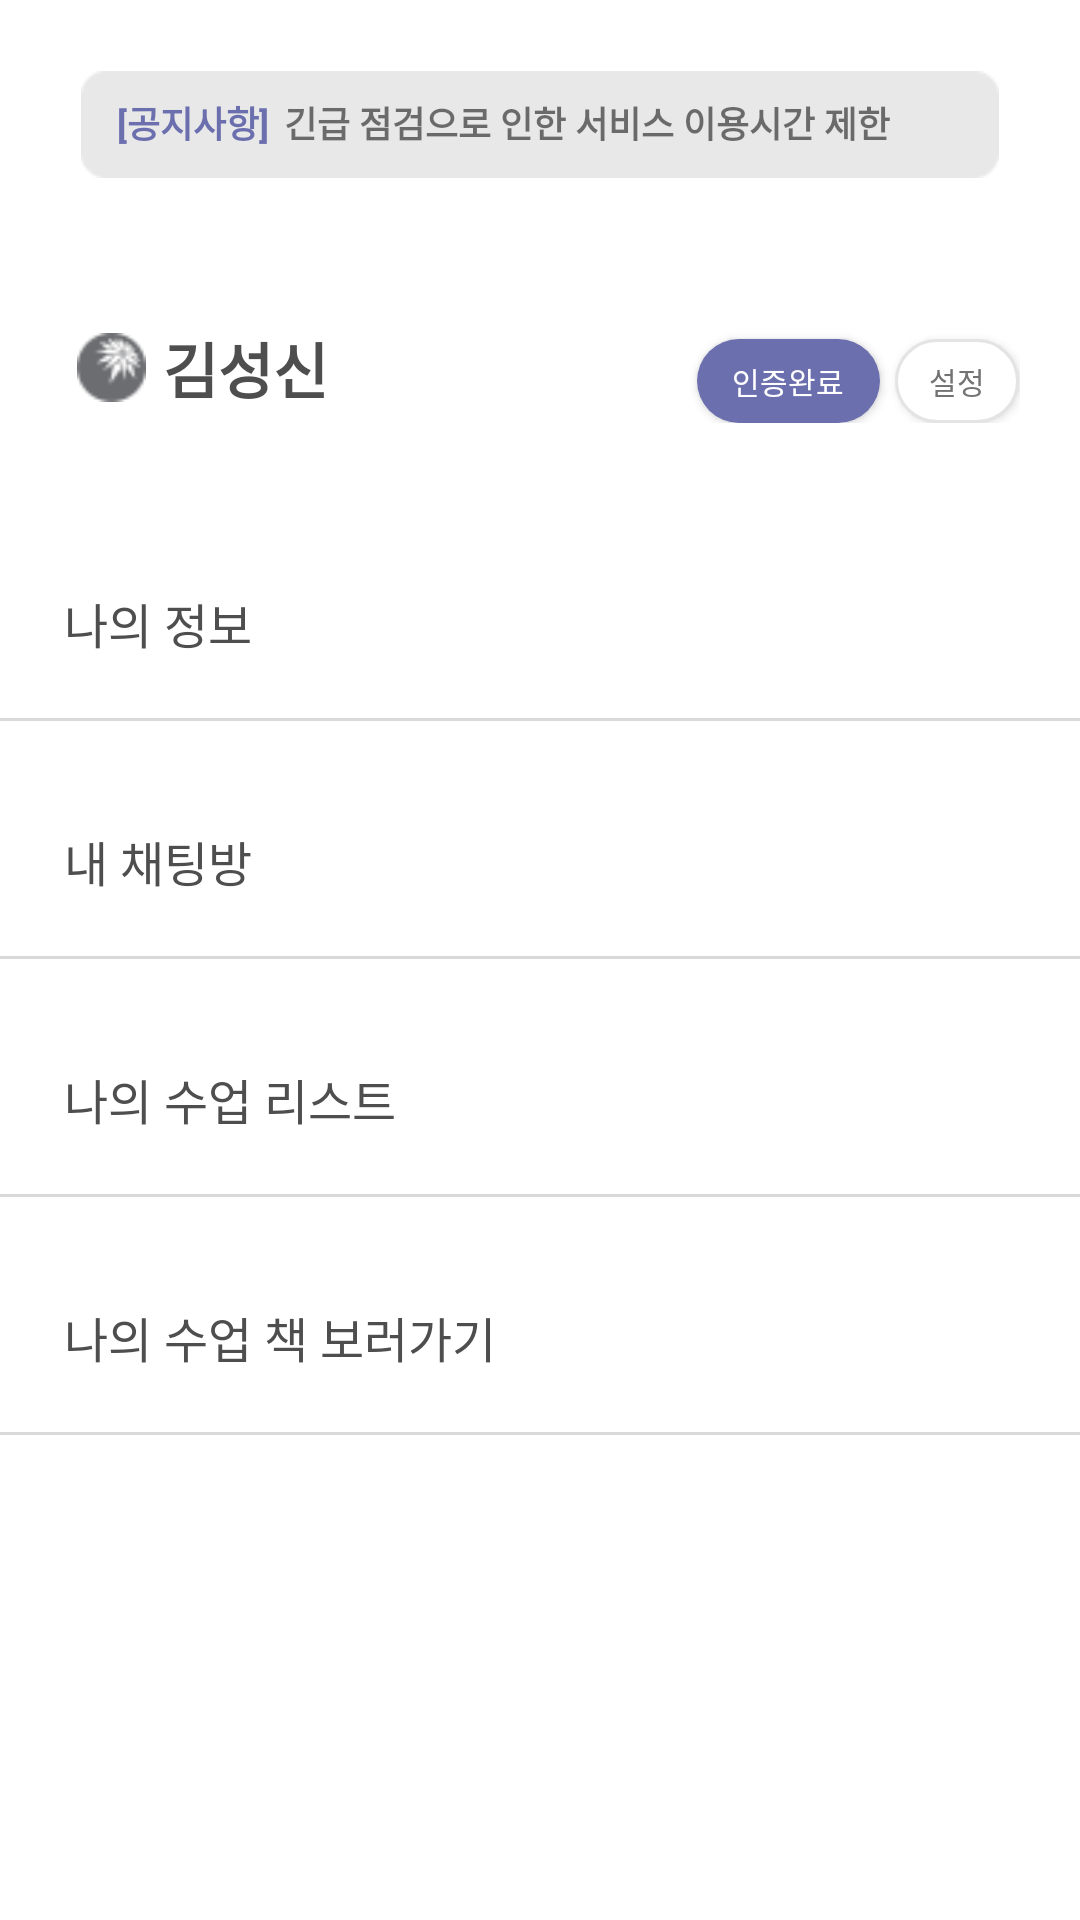

Reconstruct the res/layout file that produces this screen, plus the resources it refers to.
<!-- AndroidManifest.xml: application theme Theme.SHOWBOOK -->
<!-- res/layout/fragment_mypage.xml -->
<?xml version="1.0" encoding="utf-8"?>
<androidx.constraintlayout.widget.ConstraintLayout xmlns:android="http://schemas.android.com/apk/res/android"
    xmlns:app="http://schemas.android.com/apk/res-auto"
    xmlns:tools="http://schemas.android.com/tools"
    android:layout_width="match_parent"
    android:layout_height="match_parent">

    <ImageView
        android:id="@+id/imageView2"
        android:layout_width="0dp"
        android:layout_height="wrap_content"
        android:layout_marginStart="27dp"
        android:layout_marginTop="20dp"
        android:layout_marginEnd="27dp"
        android:layout_marginBottom="5dp"
        app:layout_constraintBottom_toTopOf="@+id/linearLayout"
        app:layout_constraintEnd_toEndOf="parent"
        app:layout_constraintStart_toStartOf="parent"
        app:layout_constraintTop_toTopOf="parent"
        app:srcCompat="@drawable/grayrectangle" />

    <TextView
        android:id="@+id/textView2"
        android:layout_width="wrap_content"
        android:layout_height="wrap_content"
        android:layout_marginStart="12dp"
        android:layout_marginTop="12dp"
        android:text="[공지사항]"
        android:textColor="@color/sspurple"
        android:textSize="12sp"
        android:textStyle="bold"
        app:layout_constraintStart_toStartOf="@+id/imageView2"
        app:layout_constraintTop_toTopOf="@+id/imageView2" />

    <TextView
        android:id="@+id/announceTextView2"
        android:layout_width="wrap_content"
        android:layout_height="wrap_content"
        android:layout_marginStart="5dp"
        android:layout_marginTop="12dp"
        android:text="긴급 점검으로 인한 서비스 이용시간 제한"
        android:textSize="12sp"
        android:textStyle="bold"
        app:layout_constraintStart_toEndOf="@+id/textView2"
        app:layout_constraintTop_toTopOf="@+id/imageView2" />

    <LinearLayout
        android:id="@+id/linearLayout"
        android:layout_width="0dp"
        android:layout_height="wrap_content"
        android:layout_marginTop="20dp"
        android:orientation="vertical"
        android:padding="20dp"
        app:layout_constraintBottom_toTopOf="@+id/scrollView3"
        app:layout_constraintEnd_toEndOf="parent"
        app:layout_constraintHorizontal_bias="0.0"
        app:layout_constraintStart_toStartOf="parent"
        app:layout_constraintTop_toBottomOf="@+id/imageView2">

        <LinearLayout
            android:layout_width="match_parent"
            android:layout_height="33dp"
            android:orientation="horizontal">

            <ImageView
                android:id="@+id/imageView4"
                android:layout_width="23dp"
                android:layout_height="23dp"
                android:layout_marginTop="3dp"
                android:layout_weight="1"
                app:srcCompat="@drawable/crystal" />

            <TextView
                android:id="@+id/nameTextView"
                android:layout_width="170dp"
                android:layout_height="wrap_content"
                android:layout_weight="0.7"
                android:text="김성신"
                android:textColor="@color/fontcolor"
                android:textSize="20sp"
                android:textStyle="bold" />

            <androidx.appcompat.widget.AppCompatButton
                android:id="@+id/button"
                android:layout_width="60dp"
                android:layout_height="28dp"
                android:layout_weight="0.1"
                android:background="@drawable/button_round_sspurple20"
                android:text="인증완료"
                android:textColor="#FFFFFF"
                android:textSize="10sp" />

            <androidx.appcompat.widget.AppCompatButton
                android:id="@+id/button2"
                android:layout_width="40dp"
                android:layout_height="28dp"
                android:layout_marginLeft="5dp"
                android:layout_weight="0.1"
                android:background="@drawable/button_round_sswhite20"
                android:text="설정"
                android:textColor="#737373"
                android:textSize="10sp" />
        </LinearLayout>

    </LinearLayout>

    <ScrollView
        android:id="@+id/scrollView3"
        android:layout_width="420dp"
        android:layout_height="0dp"
        android:layout_marginBottom="20dp"
        app:layout_constraintBottom_toBottomOf="parent"
        app:layout_constraintEnd_toEndOf="parent"
        app:layout_constraintStart_toStartOf="parent"
        app:layout_constraintTop_toBottomOf="@+id/linearLayout">


        <LinearLayout
            android:id="@+id/linearLayout2"
            android:layout_width="match_parent"
            android:layout_height="wrap_content"
            android:orientation="vertical">

            <TextView
                android:id="@+id/myInfoTextView"
                android:layout_width="match_parent"
                android:layout_height="wrap_content"
                android:layout_marginStart="35dp"
                android:layout_marginTop="35dp"
                android:layout_marginEnd="35dp"
                android:layout_marginBottom="20dp"
                android:text="    나의 정보"
                android:textColor="@color/fontcolor"
                android:textSize="16sp" />

            <View
                android:id="@+id/view2"
                android:layout_width="match_parent"
                android:layout_height="1dp"
                android:layout_marginStart="25dp"
                android:layout_marginEnd="25dp"
                android:background="#D9D9D9" />

            <TextView
                android:id="@+id/myChatRoomTextView"
                android:layout_width="match_parent"
                android:layout_height="wrap_content"
                android:layout_marginStart="35dp"
                android:layout_marginTop="35dp"
                android:layout_marginEnd="35dp"
                android:layout_marginBottom="20dp"
                android:text="    내 채팅방"
                android:textColor="@color/fontcolor"
                android:textSize="16sp" />

            <View
                android:id="@+id/view4"
                android:layout_width="match_parent"
                android:layout_height="1dp"
                android:layout_marginStart="25dp"
                android:layout_marginEnd="25dp"
                android:background="#D9D9D9" />

            <TextView
                android:id="@+id/myLectureBtn"
                android:layout_width="match_parent"
                android:layout_height="wrap_content"
                android:layout_marginStart="35dp"
                android:layout_marginTop="35dp"
                android:layout_marginEnd="35dp"
                android:layout_marginBottom="20dp"
                android:text="    나의 수업 리스트"
                android:textColor="@color/fontcolor"
                android:textSize="16sp" />

            <View
                android:id="@+id/view5"
                android:layout_width="match_parent"
                android:layout_height="1dp"
                android:layout_marginStart="25dp"
                android:layout_marginEnd="25dp"
                android:background="#D9D9D9" />

            <TextView
                android:id="@+id/myBookList"
                android:layout_width="match_parent"
                android:layout_height="wrap_content"
                android:layout_marginStart="35dp"
                android:layout_marginTop="35dp"
                android:layout_marginEnd="35dp"
                android:layout_marginBottom="20dp"
                android:text="    나의 수업 책 보러가기"
                android:textColor="@color/fontcolor"
                android:textSize="16sp" />

            <View
                android:id="@+id/view3"
                android:layout_width="match_parent"
                android:layout_height="1dp"
                android:layout_marginStart="25dp"
                android:layout_marginEnd="25dp"
                android:background="#D9D9D9" />
        </LinearLayout>
    </ScrollView>

</androidx.constraintlayout.widget.ConstraintLayout>
<!-- resources referenced by this layout -->
<resources>
  <color name="fontcolor"> #4E4E4E</color>
  <color name="sspurple">#6B6FAE</color>
  <!-- drawable button_round_sspurple20 (drawable) -->
  <?xml version="1.0" encoding="utf-8"?>
  <shape xmlns:android="http://schemas.android.com/apk/res/android"
      android:padding="10dp"
      android:shape="rectangle" >
      <solid android:color="@color/sspurple" />
      <corners
          android:bottomLeftRadius="20dp"
          android:bottomRightRadius="20dp"
          android:topLeftRadius="20dp"
          android:topRightRadius="20dp" />
  </shape>
  <!-- drawable button_round_sswhite20 (drawable) -->
  <shape xmlns:android="http://schemas.android.com/apk/res/android" >
  
      <solid android:color="#fff" /> //배경색
  
      <stroke
          android:width="1dp"
          android:color="#E4E4E4" /> //선색
      <corners
          android:topLeftRadius="20dp"
          android:topRightRadius="20dp"
          android:bottomLeftRadius="20dp"
          android:bottomRightRadius="20dp"  /> // 선 휘는각도
  
      />
  
  </shape>
  <!-- drawable crystal: png bitmap (drawable, 1258 bytes) -->
  <!-- drawable grayrectangle: png bitmap (drawable, 608 bytes) -->
  <style name="Theme.SHOWBOOK" parent="Theme.MaterialComponents.DayNight.NoActionBar">
          
          <item name="colorPrimary">@color/purple_500</item>
          <item name="colorPrimaryVariant">@color/purple_700</item>
          <item name="colorOnPrimary">@color/white</item>
          
          <item name="colorSecondary">@color/teal_200</item>
          <item name="colorSecondaryVariant">@color/teal_700</item>
          <item name="colorOnSecondary">@color/black</item>
          
          <item name="android:statusBarColor" tools:targetApi="l">?attr/colorPrimaryVariant</item>
          
      </style>
  <color name="purple_500">#FF6200EE</color>
  <color name="purple_700">#FF3700B3</color>
  <color name="white">#FFFFFFFF</color>
  <color name="teal_200">#FF03DAC5</color>
  <color name="teal_700">#FF018786</color>
  <color name="black">#FF000000</color>
</resources>
